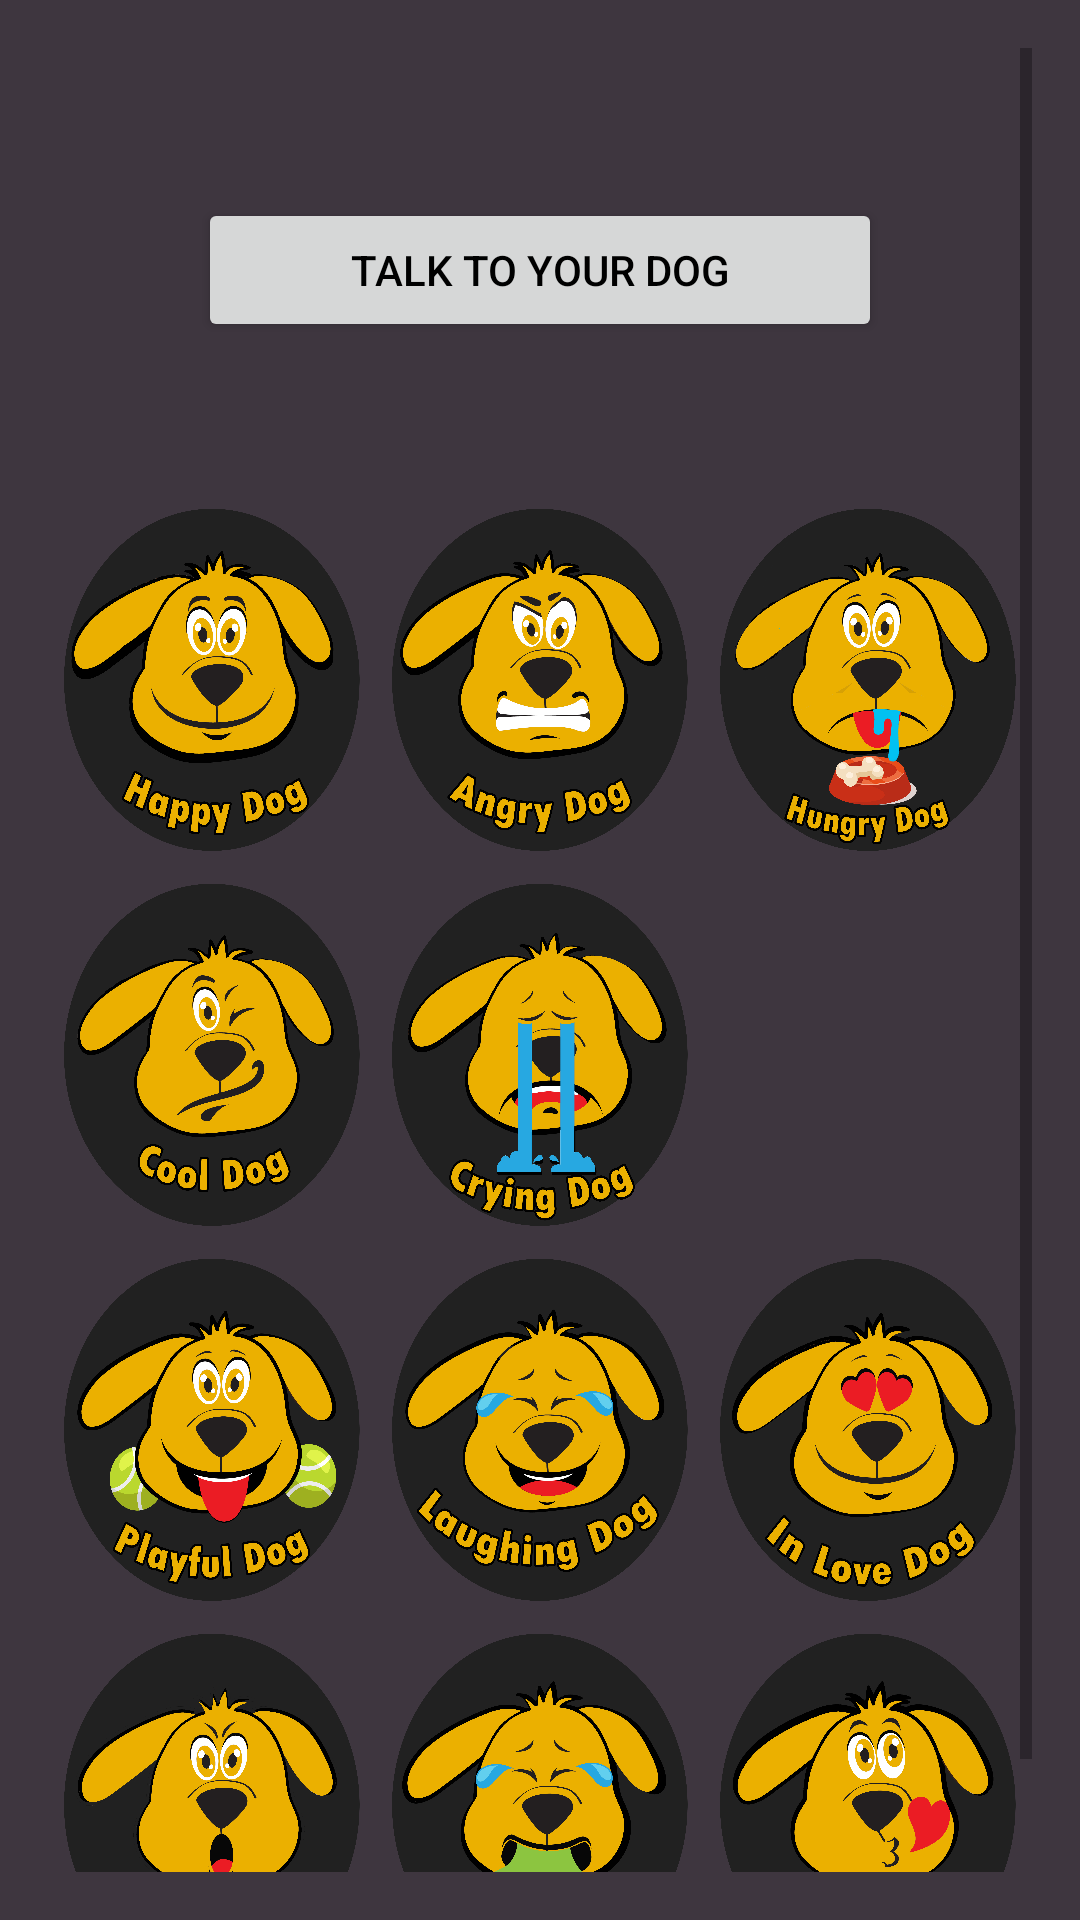

Produce the Android XML layout that renders to this screen, including the resource entries it uses.
<!-- AndroidManifest.xml: application theme Theme.Dogsmoodtranslator -->
<!-- res/layout/activity_3.xml -->
<?xml version="1.0" encoding="utf-8"?>
<LinearLayout xmlns:android="http://schemas.android.com/apk/res/android"
    xmlns:app="http://schemas.android.com/apk/res-auto"
    xmlns:tools="http://schemas.android.com/tools"
    android:layout_width="match_parent"
    android:layout_height="match_parent"
    android:background="@drawable/background"
    android:orientation="vertical"
    android:padding="16dp"
    tools:context=".activity3">



    <ScrollView
        android:layout_width="match_parent"
        android:layout_height="match_parent">

        <LinearLayout
            android:layout_width="match_parent"
            android:layout_height="match_parent"
            android:orientation="vertical">

            <Button
                android:id="@+id/button3"
                android:layout_width="match_parent"
                android:layout_height="wrap_content"
                android:text="Talk to your Dog"
                android:textColor="@color/black"
                android:theme="@style/Theme.AppCompat.DayNight.DarkActionBar"
                android:layout_margin="50dp" />

            <LinearLayout
                android:layout_width="match_parent"
                android:layout_height="wrap_content"
                android:orientation="horizontal" >

                <ImageButton
                    android:id="@+id/happysel"
                    android:layout_width="0dp"
                    android:layout_height="115dp"
                    android:layout_weight="1"
                    android:background="@drawable/happysel"
                    android:layout_margin="5dp" />

                <ImageButton
                    android:id="@+id/angrysel"
                    android:layout_width="0dp"
                    android:layout_height="115dp"
                    android:layout_weight="1"
                    android:background="@drawable/angrysel"
                    android:layout_margin="5dp" />

                <ImageButton
                    android:id="@+id/hungrydog"
                    android:layout_width="0dp"
                    android:layout_height="115dp"
                    android:layout_weight="1"
                    android:background="@drawable/hungrysel"
                    android:layout_margin="5dp" />

            </LinearLayout>

            <LinearLayout
                android:layout_width="match_parent"
                android:layout_height="wrap_content"
                android:orientation="horizontal" >

                <ImageButton
                    android:id="@+id/coolhundb"
                    android:layout_width="0dp"
                    android:layout_height="115dp"
                    android:layout_weight="1"
                    android:background="@drawable/button_selector"
                    android:layout_margin="5dp" />

                <ImageButton
                    android:id="@+id/crysel"
                    android:layout_width="0dp"
                    android:layout_height="115dp"
                    android:layout_weight="1"
                    android:background="@drawable/crysel"
                    android:layout_margin="5dp" />

                <ImageButton
                    android:id="@+id/partyhund"
                    android:layout_width="0dp"
                    android:layout_height="115dp"
                    android:layout_weight="1"
                    android:background="@drawable/partysel"
                    android:layout_margin="5dp" />

            </LinearLayout>

            <LinearLayout
                android:layout_width="match_parent"
                android:layout_height="wrap_content"
                android:orientation="horizontal" >

                <ImageButton
                    android:id="@+id/playfulsel"
                    android:layout_width="0dp"
                    android:layout_height="115dp"
                    android:layout_weight="1"
                    android:background="@drawable/playfulsel"
                    android:layout_margin="5dp" />

                <ImageButton
                    android:id="@+id/laudogsel"
                    android:layout_width="0dp"
                    android:layout_height="115dp"
                    android:layout_weight="1"
                    android:background="@drawable/laudogsel"
                    android:layout_margin="5dp" />

                <ImageButton
                    android:id="@+id/lovesel"
                    android:layout_width="0dp"
                    android:layout_height="115dp"
                    android:layout_weight="1"
                    android:background="@drawable/lovesel"
                    android:layout_margin="5dp" />

            </LinearLayout>

            <LinearLayout
                android:layout_width="match_parent"
                android:layout_height="wrap_content"
                android:orientation="horizontal" >

                <ImageButton
                    android:id="@+id/shocksele"
                    android:layout_width="0dp"
                    android:layout_height="115dp"
                    android:layout_weight="1"
                    android:background="@drawable/shocksele"
                    android:layout_margin="5dp" />

                <ImageButton
                    android:id="@+id/sicksel"
                    android:layout_width="0dp"
                    android:layout_height="115dp"
                    android:layout_weight="1"
                    android:background="@drawable/sicksel"
                    android:layout_margin="5dp" />

                <ImageButton
                    android:id="@+id/kisssel"
                    android:layout_width="0dp"
                    android:layout_height="115dp"
                    android:layout_weight="1"
                    android:background="@drawable/kisssel"
                    android:layout_margin="5dp" />

            </LinearLayout>



            




        </LinearLayout>
    </ScrollView>
</LinearLayout>
<!-- resources referenced by this layout -->
<resources>
  <color name="black">#FF000000</color>
  <!-- drawable angrysel (drawable) -->
  <?xml version="1.0" encoding="utf-8"?>
  <selector xmlns:android="http://schemas.android.com/apk/res/android">
      <item android:state_pressed="true"
          android:drawable="@drawable/angryhundsel" /> 
      <item android:drawable="@drawable/angryhund" /> 
  </selector>
  <!-- drawable button_selector (drawable) -->
  <?xml version="1.0" encoding="utf-8"?>
  <selector xmlns:android="http://schemas.android.com/apk/res/android">
      <item android:state_pressed="true"
          android:drawable="@drawable/coolhundpressed" /> 
      <item android:drawable="@drawable/coolhund" /> 
  </selector>
  <!-- drawable crysel (drawable) -->
  <?xml version="1.0" encoding="utf-8"?>
  <selector xmlns:android="http://schemas.android.com/apk/res/android">
      <item android:state_pressed="true"
          android:drawable="@drawable/cryyinghundsel" /> 
      <item android:drawable="@drawable/cryyinghund" /> 
  </selector>
  <!-- drawable happysel (drawable) -->
  <?xml version="1.0" encoding="utf-8"?>
  <selector xmlns:android="http://schemas.android.com/apk/res/android">
      <item android:state_pressed="true"
          android:drawable="@drawable/happyhundsel" /> 
      <item android:drawable="@drawable/happyhund" /> 
  </selector>
  <!-- drawable hungrysel (drawable) -->
  <?xml version="1.0" encoding="utf-8"?>
  <selector xmlns:android="http://schemas.android.com/apk/res/android">
      <item android:state_pressed="true"
          android:drawable="@drawable/hungryhundsel" /> 
      <item android:drawable="@drawable/hungryhund" /> 
  </selector>
  <!-- drawable kisssel (drawable) -->
  <?xml version="1.0" encoding="utf-8"?>
  <selector xmlns:android="http://schemas.android.com/apk/res/android">
      <item android:state_pressed="true"
          android:drawable="@drawable/kisshundsel" /> 
      <item android:drawable="@drawable/kisshund" /> 
  </selector>
  <!-- drawable laudogsel (drawable) -->
  <?xml version="1.0" encoding="utf-8"?>
  <selector xmlns:android="http://schemas.android.com/apk/res/android">
      <item android:state_pressed="true"
          android:drawable="@drawable/laughhundsel" /> 
      <item android:drawable="@drawable/laughhund" /> 
  </selector>
  <!-- drawable lovesel (drawable) -->
  <?xml version="1.0" encoding="utf-8"?>
  <selector xmlns:android="http://schemas.android.com/apk/res/android">
      <item android:state_pressed="true"
          android:drawable="@drawable/lovehundsel" /> 
      <item android:drawable="@drawable/lovehund" /> 
  </selector>
  <!-- drawable partysel (drawable) -->
  <?xml version="1.0" encoding="utf-8"?>
  <selector xmlns:android="http://schemas.android.com/apk/res/android">
      <item android:state_pressed="true"
          android:drawable="@drawable/partyhundsel" /> 
      <item android:drawable="@drawable/partyhund" /> 
  </selector>
  <!-- drawable playfulsel (drawable) -->
  <?xml version="1.0" encoding="utf-8"?>
  <selector xmlns:android="http://schemas.android.com/apk/res/android">
      <item android:state_pressed="true"
          android:drawable="@drawable/playfulhundsel" /> 
      <item android:drawable="@drawable/playfulhund" /> 
  </selector>
  <!-- drawable shocksele (drawable) -->
  <?xml version="1.0" encoding="utf-8"?>
  <selector xmlns:android="http://schemas.android.com/apk/res/android">
      <item android:state_pressed="true"
          android:drawable="@drawable/shokhundsel" /> 
      <item android:drawable="@drawable/shokhund" /> 
  </selector>
  <!-- drawable sicksel (drawable) -->
  <?xml version="1.0" encoding="utf-8"?>
  <selector xmlns:android="http://schemas.android.com/apk/res/android">
      <item android:state_pressed="true"
          android:drawable="@drawable/sickhundsel" /> 
      <item android:drawable="@drawable/sickhund" /> 
  </selector>
  <style name="Base.Theme.Dogsmoodtranslator" parent="Theme.MaterialComponents.DayNight.DarkActionBar">
          
          
      </style>
  <color name="colorPrimary">#FFFFFFFF</color>
</resources>
